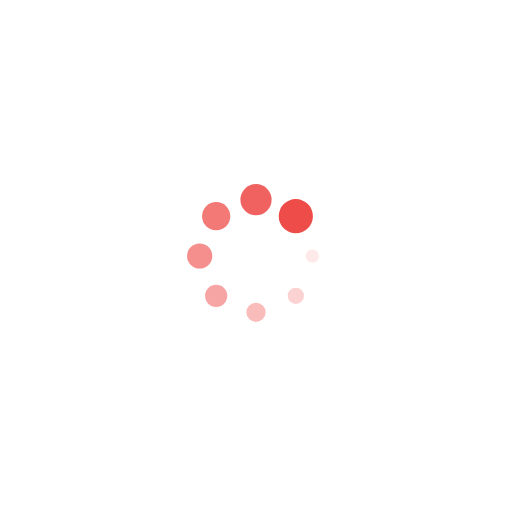
t = 0.00 s
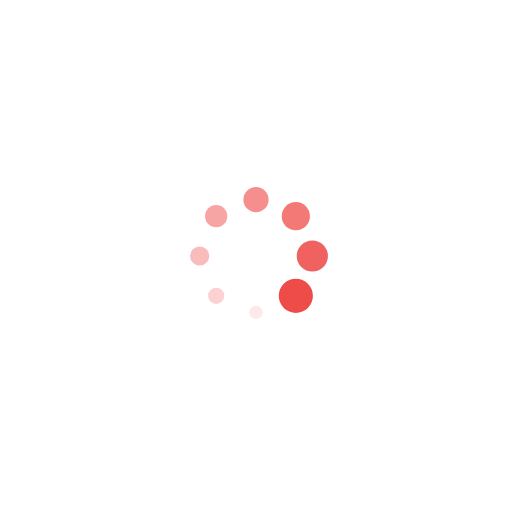
t = 0.25 s
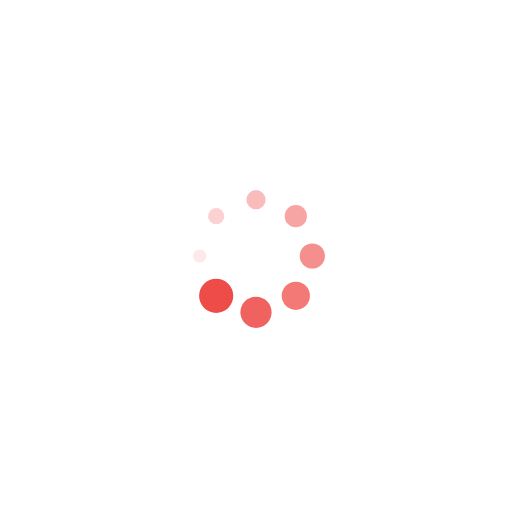
t = 0.50 s
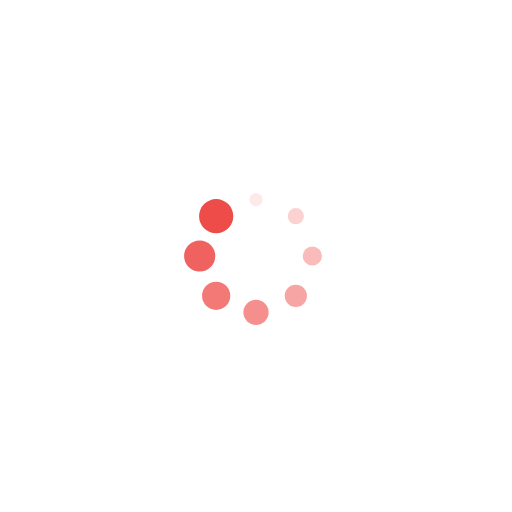
t = 0.75 s

The animated SVG that drew these frames (rendered in a browser with its animation timeline set to each time). Animation: 16 SMIL elements (animate=8,animateTransform=8); one cycle of 1.00 s, repeats indefinitely.

<?xml version="1.0" encoding="utf-8"?>
<svg xmlns="http://www.w3.org/2000/svg" xmlns:xlink="http://www.w3.org/1999/xlink" style="margin: auto; background: none; display: block; shape-rendering: auto;" width="200px" height="200px" viewBox="0 0 100 100" preserveAspectRatio="xMidYMid">
<g transform="translate(61,50)">
<g transform="rotate(0)">
<circle cx="0" cy="0" r="1" fill="#ee4c49" fill-opacity="1">
  <animateTransform attributeName="transform" type="scale" begin="-0.875s" values="3.34 3.34;1 1" keyTimes="0;1" dur="1s" repeatCount="indefinite"></animateTransform>
  <animate attributeName="fill-opacity" keyTimes="0;1" dur="1s" repeatCount="indefinite" values="1;0" begin="-0.875s"></animate>
</circle>
</g>
</g><g transform="translate(57.77817459305202,57.77817459305202)">
<g transform="rotate(45)">
<circle cx="0" cy="0" r="1" fill="#ee4c49" fill-opacity="0.875">
  <animateTransform attributeName="transform" type="scale" begin="-0.75s" values="3.34 3.34;1 1" keyTimes="0;1" dur="1s" repeatCount="indefinite"></animateTransform>
  <animate attributeName="fill-opacity" keyTimes="0;1" dur="1s" repeatCount="indefinite" values="1;0" begin="-0.75s"></animate>
</circle>
</g>
</g><g transform="translate(50,61)">
<g transform="rotate(90)">
<circle cx="0" cy="0" r="1" fill="#ee4c49" fill-opacity="0.75">
  <animateTransform attributeName="transform" type="scale" begin="-0.625s" values="3.34 3.34;1 1" keyTimes="0;1" dur="1s" repeatCount="indefinite"></animateTransform>
  <animate attributeName="fill-opacity" keyTimes="0;1" dur="1s" repeatCount="indefinite" values="1;0" begin="-0.625s"></animate>
</circle>
</g>
</g><g transform="translate(42.22182540694798,57.77817459305202)">
<g transform="rotate(135)">
<circle cx="0" cy="0" r="1" fill="#ee4c49" fill-opacity="0.625">
  <animateTransform attributeName="transform" type="scale" begin="-0.5s" values="3.34 3.34;1 1" keyTimes="0;1" dur="1s" repeatCount="indefinite"></animateTransform>
  <animate attributeName="fill-opacity" keyTimes="0;1" dur="1s" repeatCount="indefinite" values="1;0" begin="-0.5s"></animate>
</circle>
</g>
</g><g transform="translate(39,50)">
<g transform="rotate(180)">
<circle cx="0" cy="0" r="1" fill="#ee4c49" fill-opacity="0.5">
  <animateTransform attributeName="transform" type="scale" begin="-0.375s" values="3.34 3.34;1 1" keyTimes="0;1" dur="1s" repeatCount="indefinite"></animateTransform>
  <animate attributeName="fill-opacity" keyTimes="0;1" dur="1s" repeatCount="indefinite" values="1;0" begin="-0.375s"></animate>
</circle>
</g>
</g><g transform="translate(42.22182540694798,42.22182540694798)">
<g transform="rotate(225)">
<circle cx="0" cy="0" r="1" fill="#ee4c49" fill-opacity="0.375">
  <animateTransform attributeName="transform" type="scale" begin="-0.25s" values="3.34 3.34;1 1" keyTimes="0;1" dur="1s" repeatCount="indefinite"></animateTransform>
  <animate attributeName="fill-opacity" keyTimes="0;1" dur="1s" repeatCount="indefinite" values="1;0" begin="-0.25s"></animate>
</circle>
</g>
</g><g transform="translate(50,39)">
<g transform="rotate(270)">
<circle cx="0" cy="0" r="1" fill="#ee4c49" fill-opacity="0.25">
  <animateTransform attributeName="transform" type="scale" begin="-0.125s" values="3.34 3.34;1 1" keyTimes="0;1" dur="1s" repeatCount="indefinite"></animateTransform>
  <animate attributeName="fill-opacity" keyTimes="0;1" dur="1s" repeatCount="indefinite" values="1;0" begin="-0.125s"></animate>
</circle>
</g>
</g><g transform="translate(57.77817459305202,42.22182540694798)">
<g transform="rotate(315)">
<circle cx="0" cy="0" r="1" fill="#ee4c49" fill-opacity="0.125">
  <animateTransform attributeName="transform" type="scale" begin="0s" values="3.34 3.34;1 1" keyTimes="0;1" dur="1s" repeatCount="indefinite"></animateTransform>
  <animate attributeName="fill-opacity" keyTimes="0;1" dur="1s" repeatCount="indefinite" values="1;0" begin="0s"></animate>
</circle>
</g>
</g>
<!-- [ldio] generated by https://loading.io/ --></svg>
